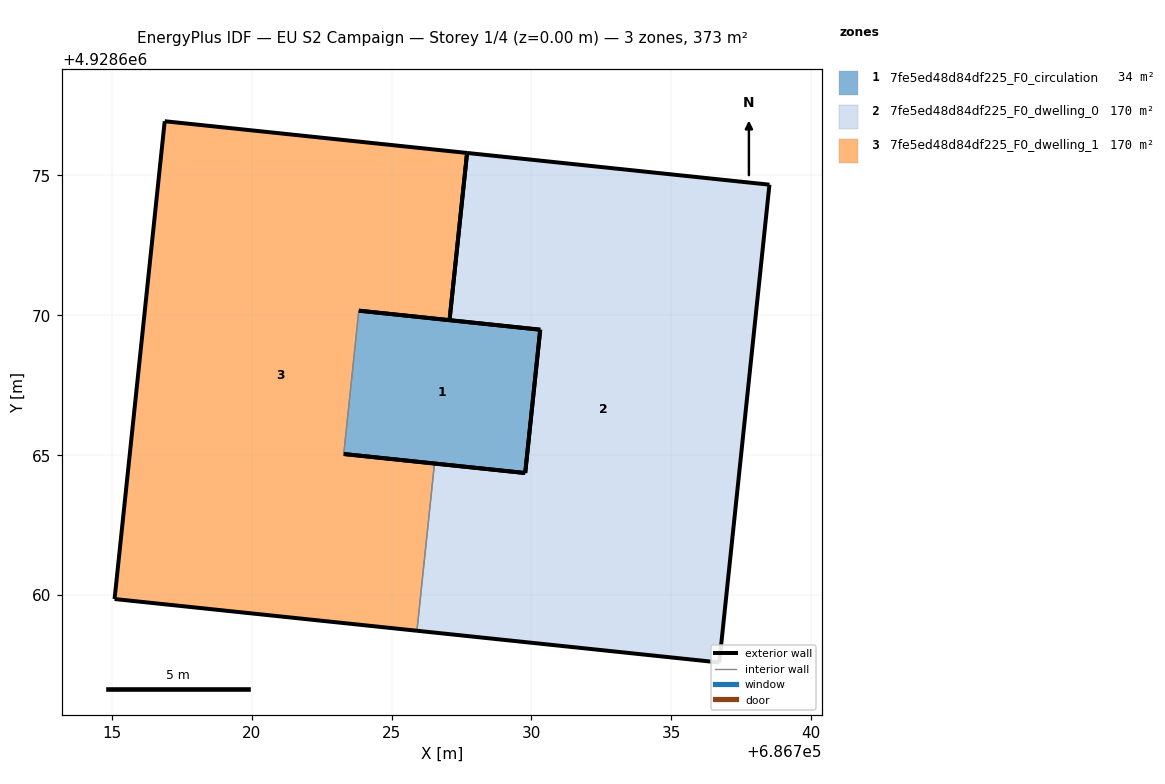
=== STOREY PLAN SPEC (per zone: floor XY polygon, exterior-wall plan segments, windows/doors) ===
zone 1: 7fe5ed48d84df225_F0_circulation  (33.6 m²)
  floor: (686729.78, 4928664.36) (686730.32, 4928669.49) (686723.83, 4928670.17) (686723.29, 4928665.04)
  exterior wall: (686729.78, 4928664.36) – (686723.29, 4928665.04)  [6.5 m]
  exterior wall: (686723.83, 4928670.17) – (686730.32, 4928669.49)  [6.5 m]
  exterior wall: (686730.32, 4928669.49) – (686729.78, 4928664.36)  [5.2 m]
  interior walls: 1
zone 2: 7fe5ed48d84df225_F0_dwelling_0  (169.9 m²)
  floor: (686736.72, 4928657.59) (686738.51, 4928674.67) (686727.70, 4928675.80) (686727.07, 4928669.83) (686730.32, 4928669.49) (686729.78, 4928664.36) (686726.54, 4928664.70) (686725.91, 4928658.72)
  exterior wall: (686726.54, 4928664.70) – (686729.78, 4928664.36)  [3.3 m]
  exterior wall: (686730.32, 4928669.49) – (686727.07, 4928669.83)  [3.3 m]
  exterior wall: (686727.70, 4928675.80) – (686738.51, 4928674.67)  [10.9 m]
  exterior wall: (686738.51, 4928674.67) – (686736.72, 4928657.59)  [17.2 m]
  exterior wall: (686736.72, 4928657.59) – (686725.91, 4928658.72)  [10.9 m]
  exterior wall: (686729.78, 4928664.36) – (686730.32, 4928669.49)  [5.2 m]
  exterior wall: (686727.07, 4928669.83) – (686727.70, 4928675.80)  [6.0 m]
  interior walls: 1
zone 3: 7fe5ed48d84df225_F0_dwelling_1  (169.8 m²)
  floor: (686725.91, 4928658.72) (686726.54, 4928664.70) (686723.29, 4928665.04) (686723.83, 4928670.17) (686727.07, 4928669.83) (686727.70, 4928675.80) (686716.89, 4928676.94) (686715.10, 4928659.86)
  exterior wall: (686716.89, 4928676.94) – (686727.70, 4928675.80)  [10.9 m]
  exterior wall: (686727.07, 4928669.83) – (686723.83, 4928670.17)  [3.3 m]
  exterior wall: (686723.29, 4928665.04) – (686726.54, 4928664.70)  [3.3 m]
  exterior wall: (686725.91, 4928658.72) – (686715.10, 4928659.86)  [10.9 m]
  exterior wall: (686715.10, 4928659.86) – (686716.89, 4928676.94)  [17.2 m]
  exterior wall: (686727.70, 4928675.80) – (686727.07, 4928669.83)  [6.0 m]
  interior walls: 2

=== DERIVED (storey summary) ===
Building: EU S2 Campaign
Storey: 1 of 4  (floor level z = 0.00 m)
Storey gross floor area: 373.3 m²
Zones on this storey: 3
  - 7fe5ed48d84df225_F0_circulation: floor 33.6 m²; exterior wall 18.2 m (54.6 m²); WWR 0.0%
  - 7fe5ed48d84df225_F0_dwelling_0: floor 169.9 m²; exterior wall 56.6 m (169.8 m²); WWR 0.0%
  - 7fe5ed48d84df225_F0_dwelling_1: floor 169.8 m²; exterior wall 51.4 m (154.3 m²); WWR 0.0%
Zone adjacency (shared interzone walls):
  - 7fe5ed48d84df225_F0_circulation ↔ 7fe5ed48d84df225_F0_dwelling_1
  - 7fe5ed48d84df225_F0_dwelling_0 ↔ 7fe5ed48d84df225_F0_dwelling_1